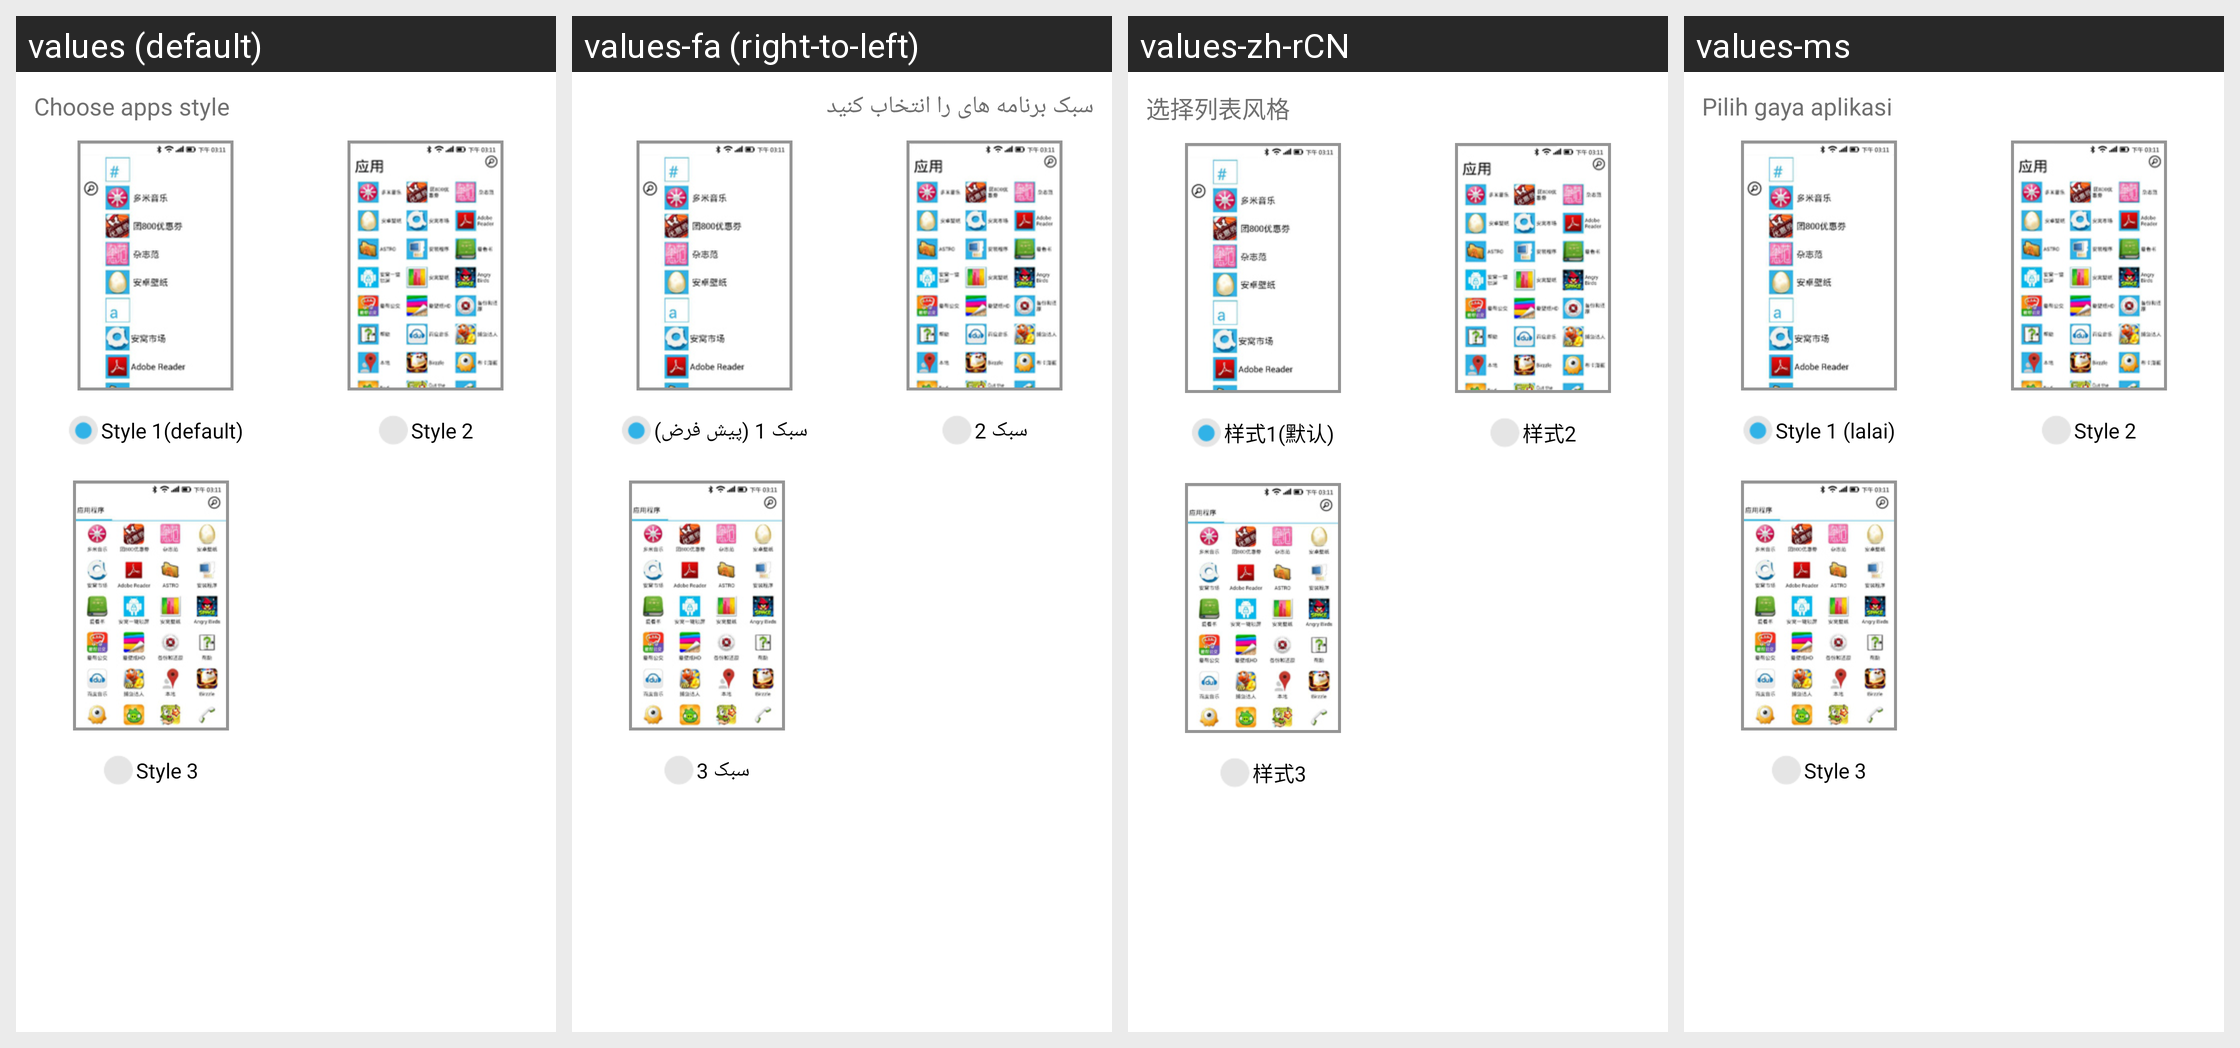

Strings drawn on this Android screen and how each of the app's shown locales translates them:
Android screen res/layout/act_app_list_style_choose_wp8.xml rendered under 4 locales, left to right: values (default), values-fa (right-to-left), values-zh-rCN, values-ms. Device: Nexus 5 (rendered at 1080×1920; each locale shown at half size, 540×960, under a caption strip naming it); theme Theme.MaterialComponents.DayNight.NoActionBar.
Other locales in the repository, not shown: values-ar, values-bn, values-es, values-fr, values-hi, values-id, values-in, values-it, values-pt, values-ru, values-th, values-tr, values-vi, values-zh-rHK, values-zh-rTW.
Strings drawn on this screen, with the default value and each locale's value (text and hints the layout hard-codes, and strings that could not be matched under every locale, appear in the picture but are not listed):

choose_app_list_style
  values: Choose apps style
  values-fa: سبک برنامه های را انتخاب کنید
  values-zh-rCN: 选择列表风格
  values-ms: Pilih gaya aplikasi

lock_theme_01_extra
  values: Style 1(default)
  values-fa: سبک 1 (پیش فرض)
  values-zh-rCN: 样式1(默认)
  values-ms: Style 1 (lalai)

lock_theme_02
  values: Style 2
  values-fa: سبک 2
  values-zh-rCN: 样式2
  values-ms: Style 2

lock_theme_03
  values: Style 3
  values-fa: سبک 3
  values-zh-rCN: 样式3
  values-ms: Style 3
